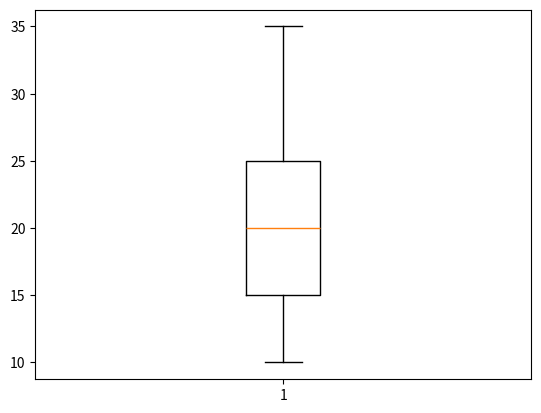

The matplotlib source for this figure:
import matplotlib.pyplot as plt

Marks = [[10, 12, 15, 18, 20, 22, 25, 30, 35]]

plt.boxplot(Marks)
plt.show()
